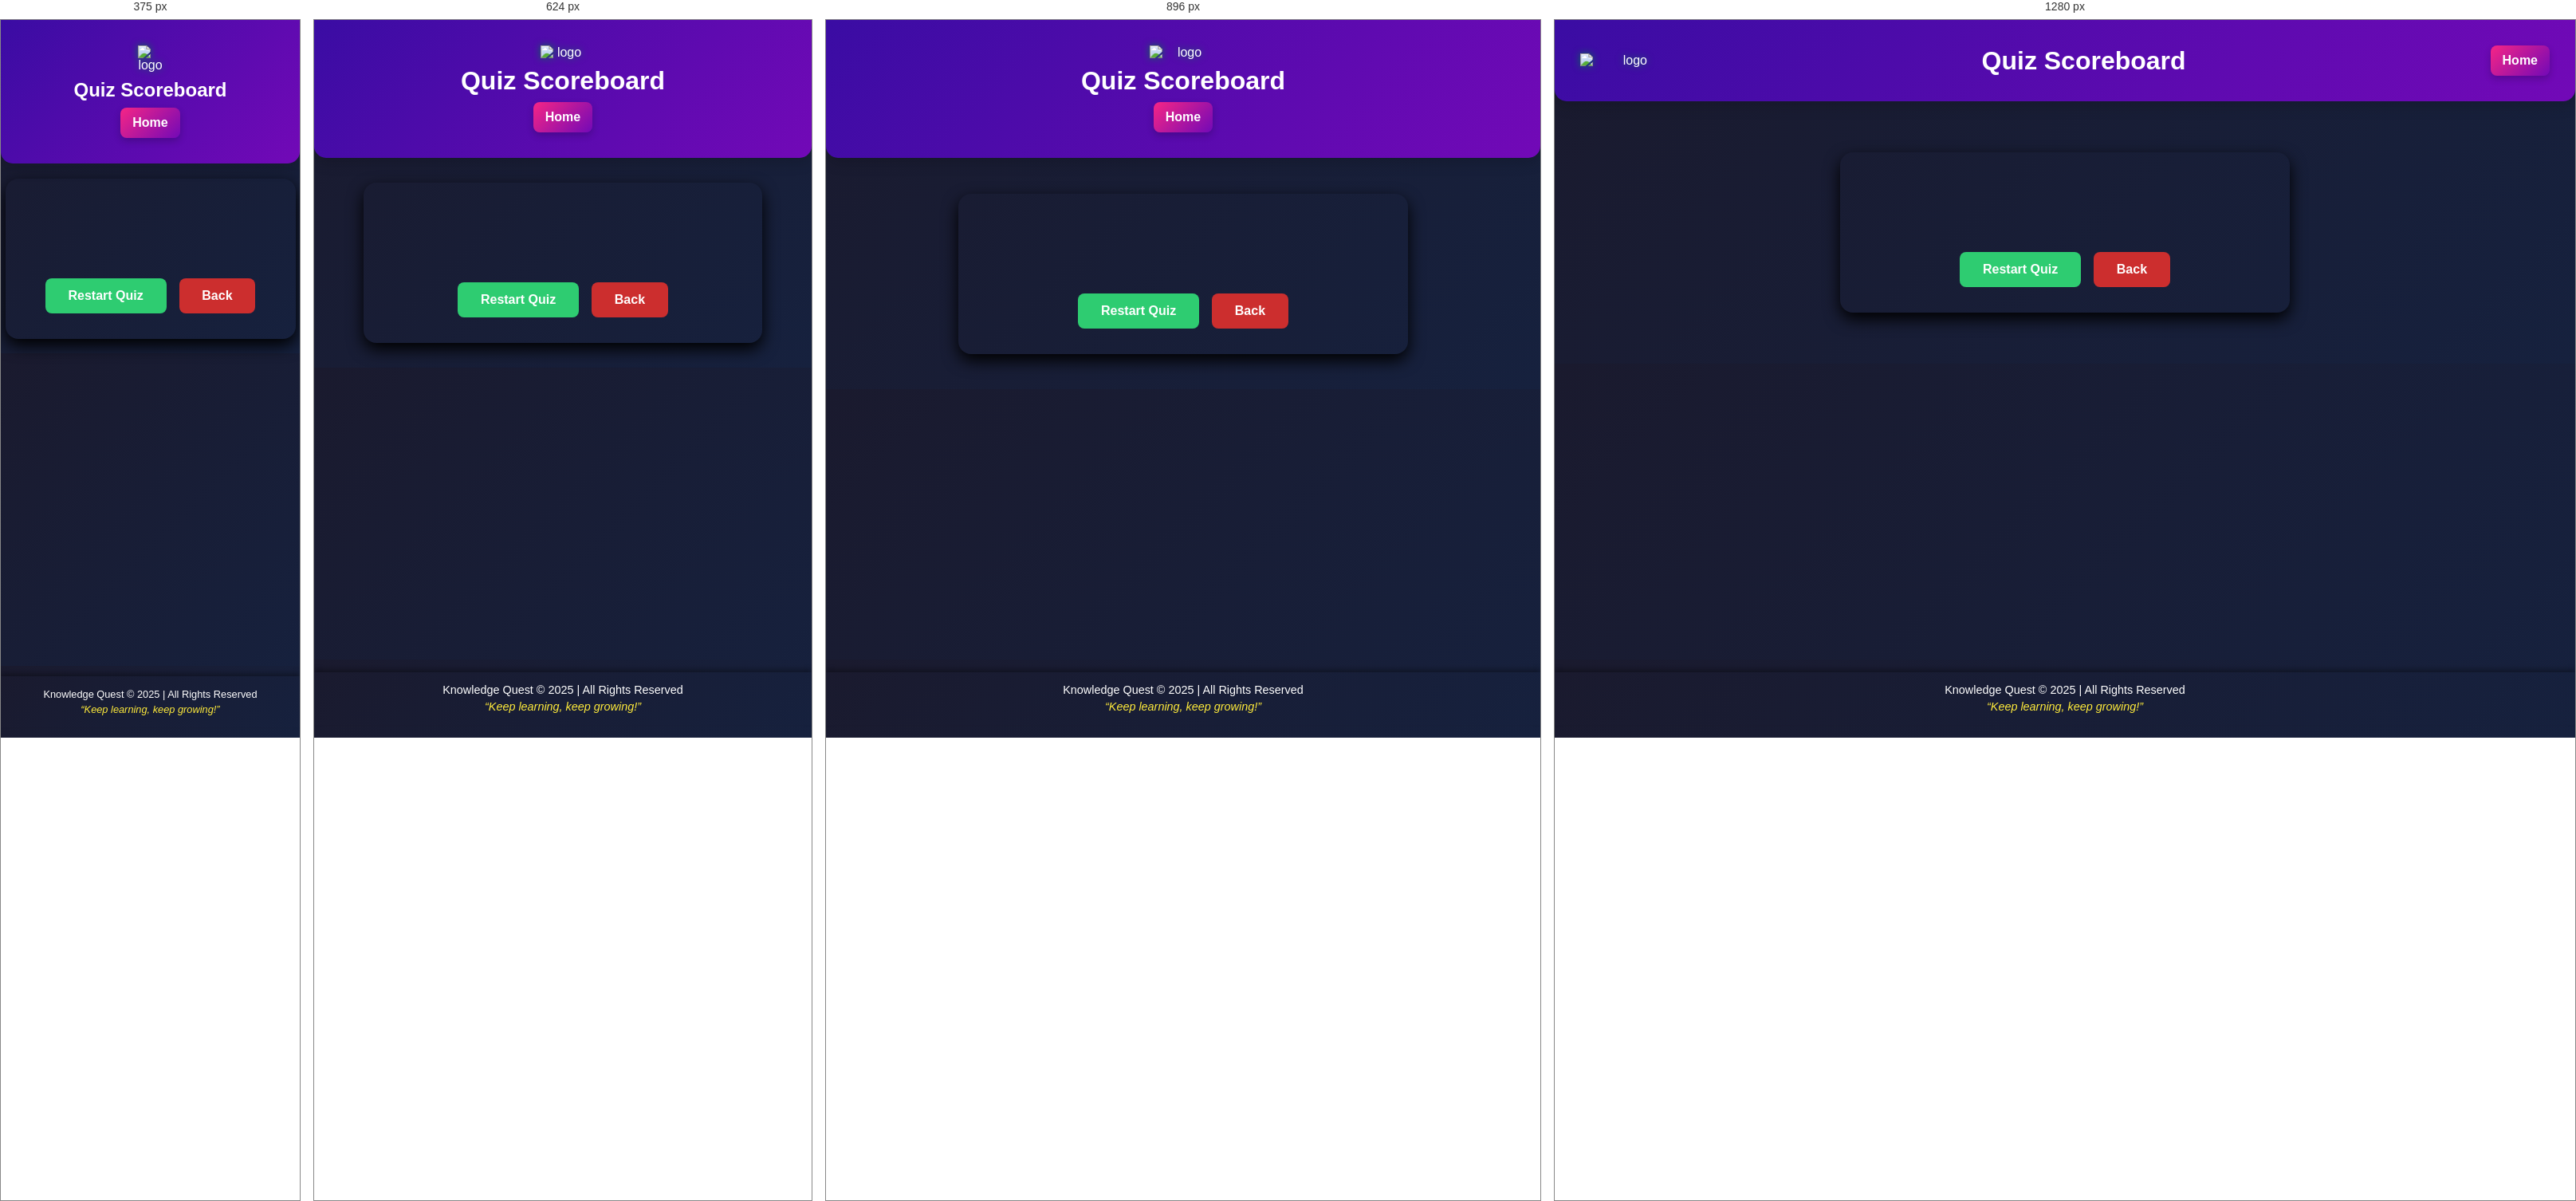
Rendered at 375 px, 624 px, 896 px and 1280 px, left to right.

<!-- file: result.html -->
<!DOCTYPE html>
<html lang="en">
<head>
  <meta charset="UTF-8">
  <meta name="viewport" content="width=device-width, initial-scale=1.0">
  <title>Quiz - Results</title>
  <link rel="stylesheet" href="styles.css">
  <link rel="stylesheet" href="https://cdnjs.cloudflare.com/ajax/libs/font-awesome/6.4.0/css/all.min.css">
  <style>

.header-content {
  display: flex;
  justify-content: space-between;
  padding-left:10px ;
  padding-right:10px ;
   padding: 1.5rem 1rem;
}
footer{
  position: fixed;
  bottom: 0;
}

  </style>
</head>
<body>
  <header>
    <div class="header-content">
      <img src="logo3.png" alt="logo" style="filter: drop-shadow(0 0 5px rgb(5, 106, 86)); width: 10%;"  >
     <h1><i class="fas fa-tachometer-alt"></i> Quiz Scoreboard</h1>
     <div class="homelink">
      <a href="index.html" class="btn-home"><i class="fas fa-home"></i>
        Home</a>
    </div>
    </div>
  </header>
  <main>
    <div id="result" class="quiz-card">
      <h2 id="score"></h2>
      <p id="percentage"></p>
      <p id="result-feedback"></p>
      <div class="btn">
        <button onclick="restartQuiz()">Restart Quiz</button>
      <button class="back-btn" onclick="goBack()">Back</button>
      </div>
      
    </div>
  </main>
  <footer>
  <div class="footer-content">
    <p>Knowledge Quest © 2025 | All Rights Reserved</p>
   
    <p class="footer-motto">“Keep learning, keep growing!”</p>
  </div>
</footer>
<script src="questions.js"></script>
  <script src="script.js"></script>
</body>
</html>


/* @media block from styles.css */
@media (max-width: 480px) {
  footer {
    font-size: 0.8rem;
    padding: 0.8rem 0;
  }

}

/* @media block from styles.css */
@media (max-width: 1024px) {
  .header-content {
    flex-direction: column;
    gap: 0.5rem;
  }

  .header-content img {
    width: 15%;
  }

  .subject-card {
    height: 180px;
  }
}

/* @media block from styles.css */
@media (max-width: 768px) {
  .header-content img {
    width: 20%;
  }

  .quiz-card,
  .quiz-card-2 {
    padding: 1.5rem;
  }

  #feedback-1 {
    width: 95%;
    margin: 3rem auto;
    padding: 1.5rem;
  }
}

/* @media block from styles.css */
@media (max-width: 480px) {
  header h1 {
    font-size: 1.5rem;
  }
  

  #home-section {
    padding: 3rem 1rem;
  }

  .subject-card {
    flex: 1 1 90%;
    height: 150px;
  }

  #feedbackForm button {
    width: 60%;
  }

  .quiz-card,
  .quiz-card-2 {
    padding: 1rem;
    margin: 2rem auto;
  }

  footer {
    font-size: 0.8rem;
    padding: 0.8rem 0;
  }

  .heading-main {
    margin-left: 0;
  }
  .welcome p {
  width: 100%;
  margin: auto;
}
.quiz-card {

  width: 80%;
  margin: 6rem auto;
  padding: 2rem;
  border-radius: 15px;
  box-shadow: 0 12px 25px rgba(0, 0, 0, 1);
  transition: transform 0.3s ease, background 0.5s, color 0.5s, opacity 0.5s;
  opacity: 1;
}
#leaderboard-sections {
  display: flex;
  justify-content: center;
  gap: 2rem;
  flex-wrap: wrap;
  margin-top: 1rem;
}
#feedback-1 {
  width: 100%;
  max-width: 300px;
  padding: 2rem;
 
}
#feedback-1 h2 {
 
  font-size: 1rem;
}

#contact-section {
  width: 80%;
  max-width: 300px;
  padding: 2rem;
  

}


}